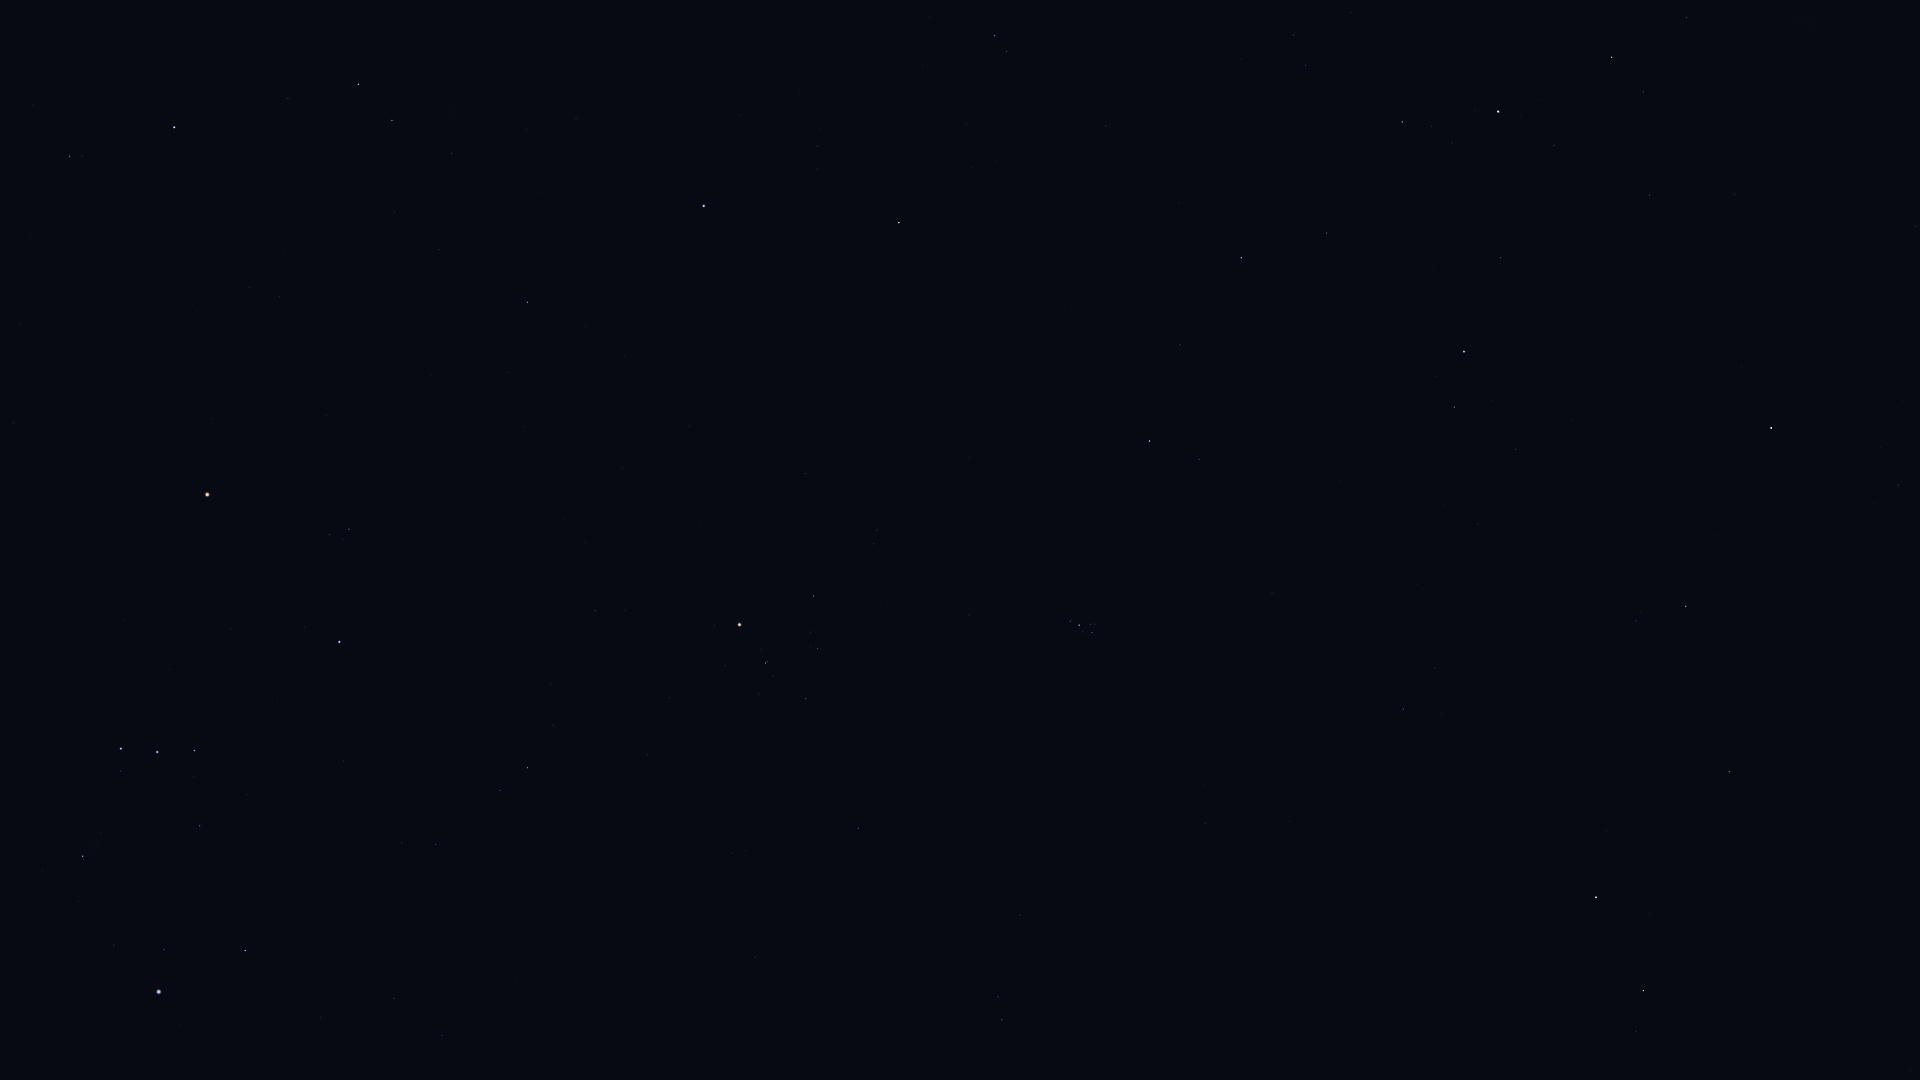

Data behind this chart, as committed beside it:
Star_ID, Name, X, Y
6193, HIP 6193, 1906, 888
6643, Bélénos, 1881, 844
7513, Titawin, 1898, 485
8796, Mothallah, 1729, 772
8832, Mesarthim, 1636, 1031
8903, Sheratan, 1644, 991
9640, Almach, 1771, 428
9884, Hamal, 1596, 897
10670, HIP 10670, 1636, 621
12191, Buna, 1614, 384
13061, Lilii Borea, 1435, 668
13209, Bharani, 1403, 709
13254, HIP 13254, 1516, 449
13268, Miram, 1687, 17
14328, HIP 14328, 1612, 57
14576, Algol, 1464, 352
14668, Misam, 1501, 258
14838, Botein, 1205, 824
15863, Mirfak, 1498, 112
15900, HIP 15900, 1002, 1020
17358, HIP 17358, 1402, 122
18246, Atik, 1199, 459
17489, Celaeno, 1095, 629
17499, Electra, 1092, 633
17531, Taygeta, 1095, 624
17573, Maia, 1091, 624
17579, Asterope, 1093, 620
17608, Merope, 1083, 632
17702, Alcyone, 1079, 625
17847, Atlas, 820, 565
17851, Pleione, 1071, 619
18532, HIP 18532, 1241, 258
18614, Menkib, 1180, 345
18724, HIP 18724, 859, 828
20205, Prima Hyadum, 806, 699
20455, Secunda Hyadum, 818, 649
20648, HIP 20648, 811, 632
20889, Ain, 814, 596
20894, Chamukuy, 766, 663
21109, Hoggar, 587, 886
21421, Aldebaran, 740, 625
21444, HIP 21444, 442, 1036
21881, HIP 21881, 805, 474
22109, HIP 22109, 394, 999
22449, Tabit, 528, 768
22701, HIP 22701, 320, 1017
22730, HIP 22730, 441, 846
23015, Hassaleh, 899, 223
23416, Almaaz, 1055, 0
23453, Saclateni, 1007, 52
23767, Haedus, 995, 36
23875, Cursa, 245, 951
24436, Rigel, 159, 992
24873, HIP 24873, 62, 1062
25336, Bellatrix, 339, 642
25428, Elnath, 704, 206
25930, Mintaka, 195, 751
26207, Meissa, 349, 529
26241, Hatysa, 83, 856
26311, Alnilam, 157, 752
... 20 more rows
